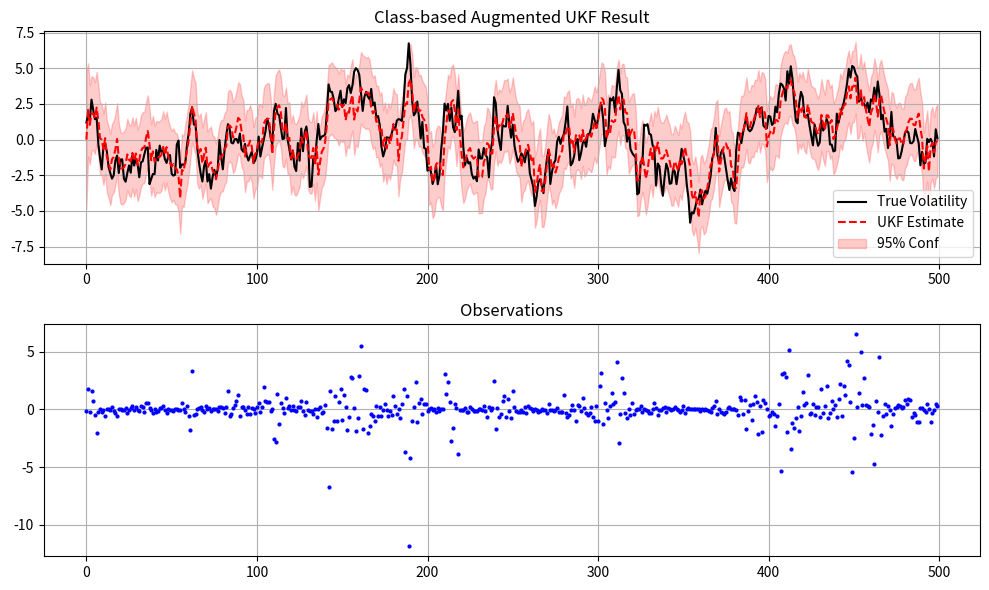

The matplotlib source for this figure:
'''
[redacted]
Date: 2026-01-01 13:42:51
[redacted]
LastEditTime: 2026-01-01 13:43:41
Description: fill the seacription
'''

import numpy as np
import matplotlib.pyplot as plt
from scipy.linalg import cholesky
np.random.seed(42)

class StochasticVolatilityModel:
    """
    Stochastic Volatility Model
    State: X_n = alpha * X_{n-1} + sigma * V_n
    Obs  : Y_n = beta * exp(X_n / 2) * W_n
    """
    
    def __init__(self, alpha=0.91, sigma=1.0, beta=0.5):
        self.alpha = alpha
        self.sigma = sigma
        self.beta = beta
        
        # Initial state distribution
        self.x0_mean = 0
        self.x0_var = sigma**2 / (1 - alpha**2)
    
    def simulate(self, T):
        # np.random.seed(42) # 固定随机种子以便复现
        x = np.zeros(T)
        y = np.zeros(T)
        
        x[0] = np.random.normal(self.x0_mean, np.sqrt(self.x0_var))
        y[0] = self.beta * np.exp(x[0] / 2) * np.random.normal(0, 1)
        
        for t in range(1, T):
            x[t] = self.alpha * x[t-1] + self.sigma * np.random.normal(0, 1)
            y[t] = self.beta * np.exp(x[t] / 2) * np.random.normal(0, 1)
        return x, y

def run_ukf_sv_transformed(y_obs, alpha, beta, sigma):
    """
    使用变换观测方程的 UKF: z_k = log(y_k^2 + offset)
    """
    # --- 1. 预处理观测数据 (Transform Observations) ---
    # 使用偏移量法处理 log(0) 问题
    offset = 1e-6
    z_obs = np.log(y_obs**2 + offset)
    
    # --- 2. 定义噪声参数 ---
    # 过程噪声方差 Q
    Q = sigma**2
    
    # 观测噪声 R
    # log(w^2) 的方差是 pi^2 / 2 ≈ 4.93
    R = (np.pi**2) / 2
    
    # 观测噪声的均值偏移
    # E[log(w^2)] ≈ -1.2704 (负欧拉常数 - ln(2))
    noise_mean_offset = -1.2704
    
    # --- 3. UKF 参数设置 ---
    L = 1              # 状态维度现在只是 1 (只估计 x)，不再需要扩维
    alpha_ukf = 1e-3
    kappa = 0
    beta_ukf = 2.0
    
    lam = alpha_ukf**2 * (L + kappa) - L
    gamma = np.sqrt(L + lam)
    
    # 权重
    Wm = np.zeros(2 * L + 1)
    Wc = np.zeros(2 * L + 1)
    Wm[0] = lam / (L + lam)
    Wc[0] = lam / (L + lam) + (1 - alpha_ukf**2 + beta_ukf)
    for i in range(1, 2 * L + 1):
        Wm[i] = 1.0 / (2 * (L + lam))
        Wc[i] = 1.0 / (2 * (L + lam))
        
    # --- 4. 滤波初始化 ---
    n_steps = len(y_obs)
    x_est = np.zeros(n_steps)
    P_est = np.zeros(n_steps)
    
    # 初始状态
    x_curr = 0.0
    P_curr = sigma**2 / (1 - alpha**2)
    
    x_est[0] = x_curr
    P_est[0] = P_curr
    
    print("开始 UKF 滤波 (Transformed Observation)...")
    
    for k in range(1, n_steps):
        # --- A. 生成 Sigma 点 (基于上一步后验) ---
        # 1D 情况下 Cholesky 就是 sqrt
        sqrt_P = np.sqrt(P_curr)
        
        X_sig = np.zeros(2 * L + 1)
        X_sig[0] = x_curr
        X_sig[1] = x_curr + gamma * sqrt_P
        X_sig[2] = x_curr - gamma * sqrt_P
        
        # --- B. 时间更新 (Prediction) ---
        # 状态方程: x_k = alpha * x_{k-1}
        X_sig_pred = alpha * X_sig
        
        # 预测均值
        x_pred_mean = np.sum(Wm * X_sig_pred)
        
        # 预测协方差 (加上过程噪声 Q)
        P_pred = 0
        for i in range(2 * L + 1):
            P_pred += Wc[i] * (X_sig_pred[i] - x_pred_mean)**2
        P_pred += Q
        
        # --- C. 重新生成预测后的 Sigma 点 ---
        # 这一步对于非线性强的模型很重要，用预测的 P_pred 生成新的分布
        sqrt_P_pred = np.sqrt(P_pred)
        X_sig_new = np.zeros(2 * L + 1)
        X_sig_new[0] = x_pred_mean
        X_sig_new[1] = x_pred_mean + gamma * sqrt_P_pred
        X_sig_new[2] = x_pred_mean - gamma * sqrt_P_pred
        
        # --- D. 测量更新 (Correction) ---
        # 变换后的观测方程: z = log(beta^2) + x + log(w^2)
        # 我们预测 z 时，需要加上 log(w^2) 的期望值
        
        # h(x) = x + log(beta^2) + E[log(w^2)]
        Z_sig_pred = X_sig_new + np.log(beta**2) + noise_mean_offset
        
        # 预测观测均值
        z_pred_mean = np.sum(Wm * Z_sig_pred)
        
        # 观测协方差 S (加上观测噪声 R)
        S = 0
        for i in range(2 * L + 1):
            S += Wc[i] * (Z_sig_pred[i] - z_pred_mean)**2
        S += R
        
        # 互协方差 P_xy
        P_xy = 0
        for i in range(2 * L + 1):
            diff_x = X_sig_new[i] - x_pred_mean
            diff_z = Z_sig_pred[i] - z_pred_mean
            P_xy += Wc[i] * diff_x * diff_z
            
        # --- E. 卡尔曼增益与最终更新 ---
        K = P_xy / S
        
        # Innovation: 实际变换后的观测 z_obs - 预测观测
        innovation = z_obs[k] - z_pred_mean
        
        x_curr = x_pred_mean + K * innovation
        P_curr = P_pred - K * S * K
        
        x_est[k] = x_curr
        P_est[k] = P_curr
        
    return x_est, P_est


# ==========================================
# 使用示例 (Main Execution)
# ==========================================
if __name__ == "__main__":
    # 1. 设置参数
    alpha = 0.91
    sigma = 1.0
    beta = 0.5
    n_steps = 500
    sv = StochasticVolatilityModel()
    # 2. 生成真实数据 (Ground Truth)sv.simulate(T)
    true_x, observed_y = sv.simulate(n_steps)
    x_est, P_est = run_ukf_sv_transformed(observed_y, alpha, beta, sigma)
    
    # 4. 绘图验证
    plt.figure(figsize=(10, 6))
    
    # 上图：状态估计
    plt.subplot(2, 1, 1)
    plt.plot(true_x, 'k-', label='True Volatility', linewidth=1.5)
    plt.plot(x_est, 'r--', label='UKF Estimate', linewidth=1.5)
    std_dev = np.sqrt(P_est)
    plt.fill_between(range(n_steps), x_est - 2*std_dev, x_est + 2*std_dev, 
                     color='r', alpha=0.2, label='95% Conf')
    plt.title('Class-based Augmented UKF Result')
    plt.legend()
    plt.grid(True)
    
    # 下图：观测数据
    plt.subplot(2, 1, 2)
    plt.plot(observed_y, 'b.', label='Observed Returns', markersize=4)
    plt.title('Observations')
    plt.grid(True)
    plt.savefig('log-uncent-kamlam.png', dpi=300, bbox_inches='tight')
    plt.tight_layout()
    plt.show()
